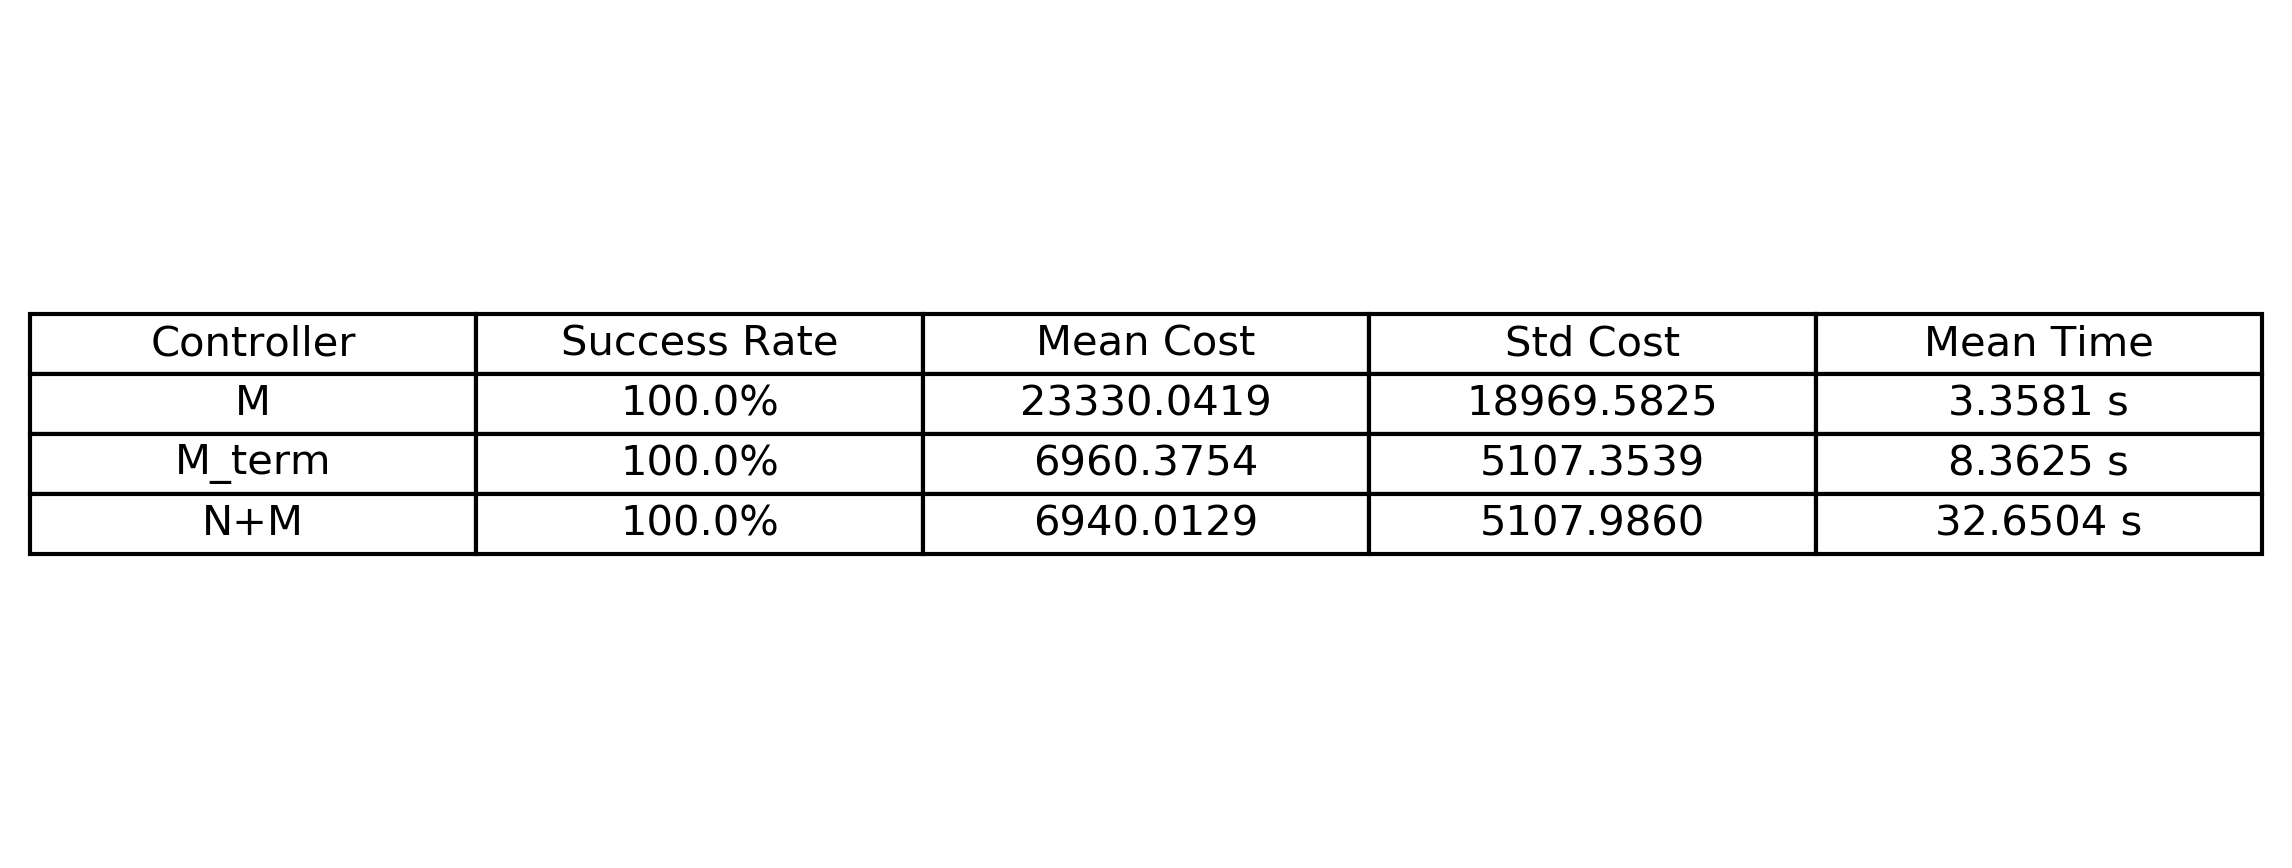

Data behind this chart, as committed beside it:
controller, success_rate, mean_cost, std_cost, mean_time
M, 100.0, 23330, 18970, 3.358
M_term, 100.0, 6960, 5107, 8.362
N+M, 100.0, 6940, 5108, 32.65
